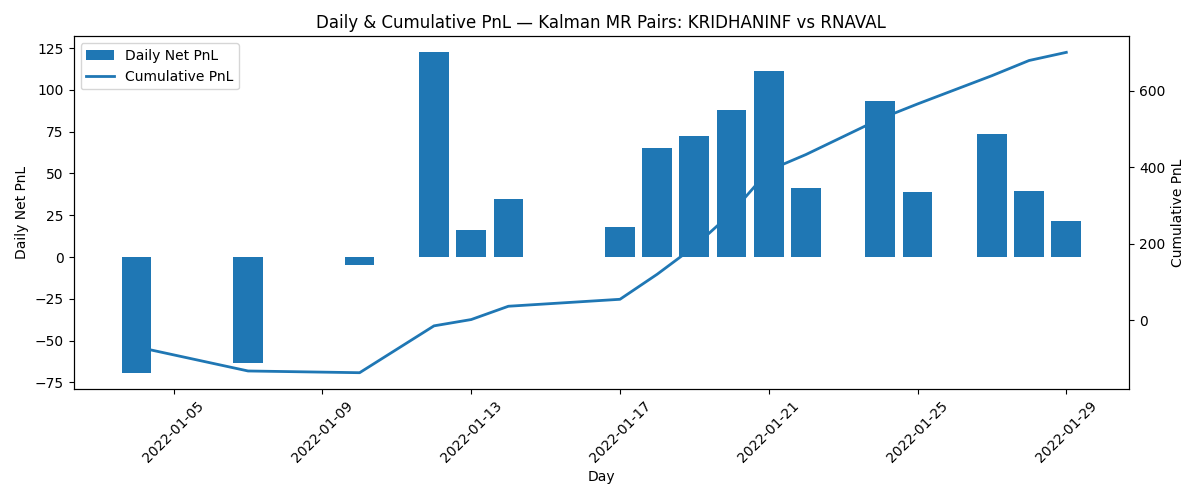

Values plotted in this chart, from the file beside it:
exit_day, daily_net_pnl, cum_pnl
2022-01-04, -69.19, -69.19
2022-01-07, -63.16, -132.4
2022-01-10, -4.517, -136.9
2022-01-12, 122.5, -14.39
2022-01-13, 16.49, 2.092
2022-01-14, 34.76, 36.86
2022-01-17, 18.19, 55.04
2022-01-18, 65.46, 120.5
2022-01-19, 72.44, 192.9
2022-01-20, 87.82, 280.8
2022-01-21, 111.3, 392.1
2022-01-22, 41.38, 433.5
2022-01-24, 93.52, 527
2022-01-25, 38.69, 565.7
2022-01-27, 73.92, 639.6
2022-01-28, 39.72, 679.3
2022-01-29, 21.28, 700.6
